Labelled photos from "datos", an image-classification folder in Go-Birds-Dev/Go_birds. The possible labels are: ara ararauna, chroicocephalus ridibundus, eubucco bourcierii, laterallus albigularis, melanerpes formicivorus, patagioenas subvinacea, platalea ajaja, rynchops niger, theristicus caudatus, vultur gryphus.

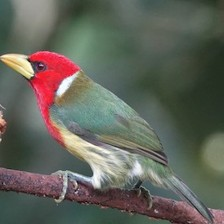
Label: eubucco bourcierii

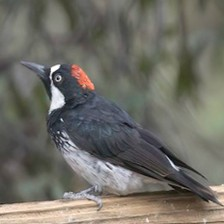
Label: melanerpes formicivorus

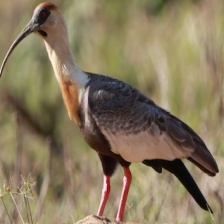
Label: theristicus caudatus

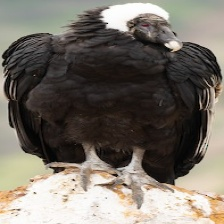
Label: vultur gryphus

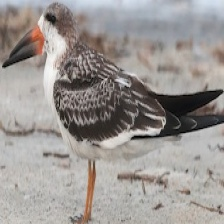
Label: rynchops niger

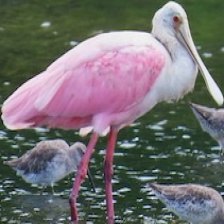
Label: platalea ajaja
